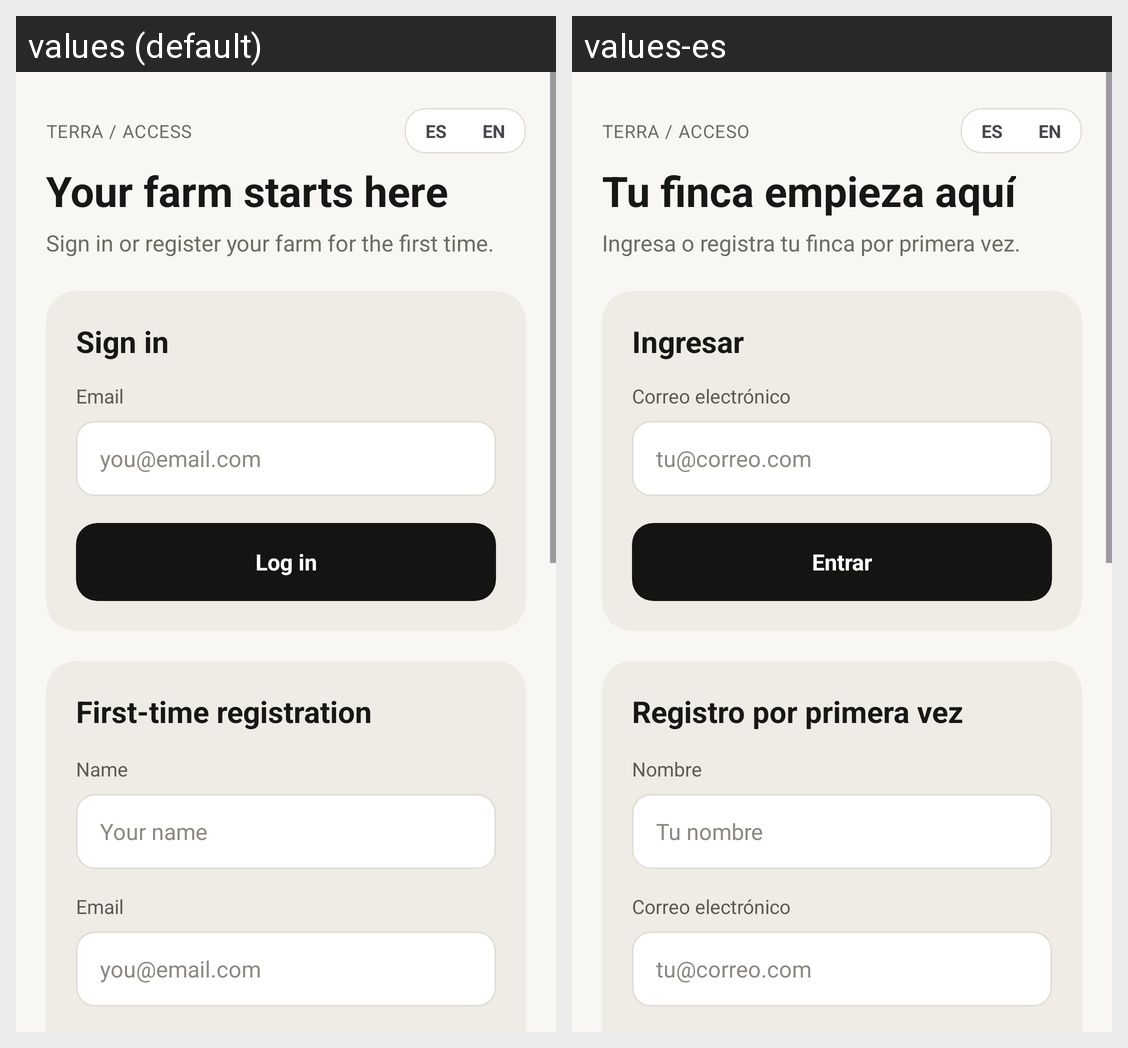

For this localized Android screen grid, give each drawn string resource with its value in every locale shown.
Android screen res/layout/activity_login.xml rendered under 2 locales, left to right: values (default), values-es. Device: Nexus 5 (rendered at 1080×1920; each locale shown at half size, 540×960, under a caption strip naming it); theme Theme.FieldShift.
Strings drawn on this screen, with the default value and each locale's value (text and hints the layout hard-codes, and strings that could not be matched under every locale, appear in the picture but are not listed):

login_ruta
  values: TERRA / ACCESS
  values-es: TERRA / ACCESO

login_titulo
  values: Your farm starts here
  values-es: Tu finca empieza aquí

login_subtitulo
  values: Sign in or register your farm for the first time.
  values-es: Ingresa o registra tu finca por primera vez.

login_ingresar
  values: Sign in
  values-es: Ingresar

correo_label
  values: Email
  values-es: Correo electrónico

correo_hint
  values: you@email.com
  values-es: tu@correo.com

login_entrar
  values: Log in
  values-es: Entrar

login_registro
  values: First-time registration
  values-es: Registro por primera vez

login_nombre
  values: Name
  values-es: Nombre

login_nombre_hint
  values: Your name
  values-es: Tu nombre
